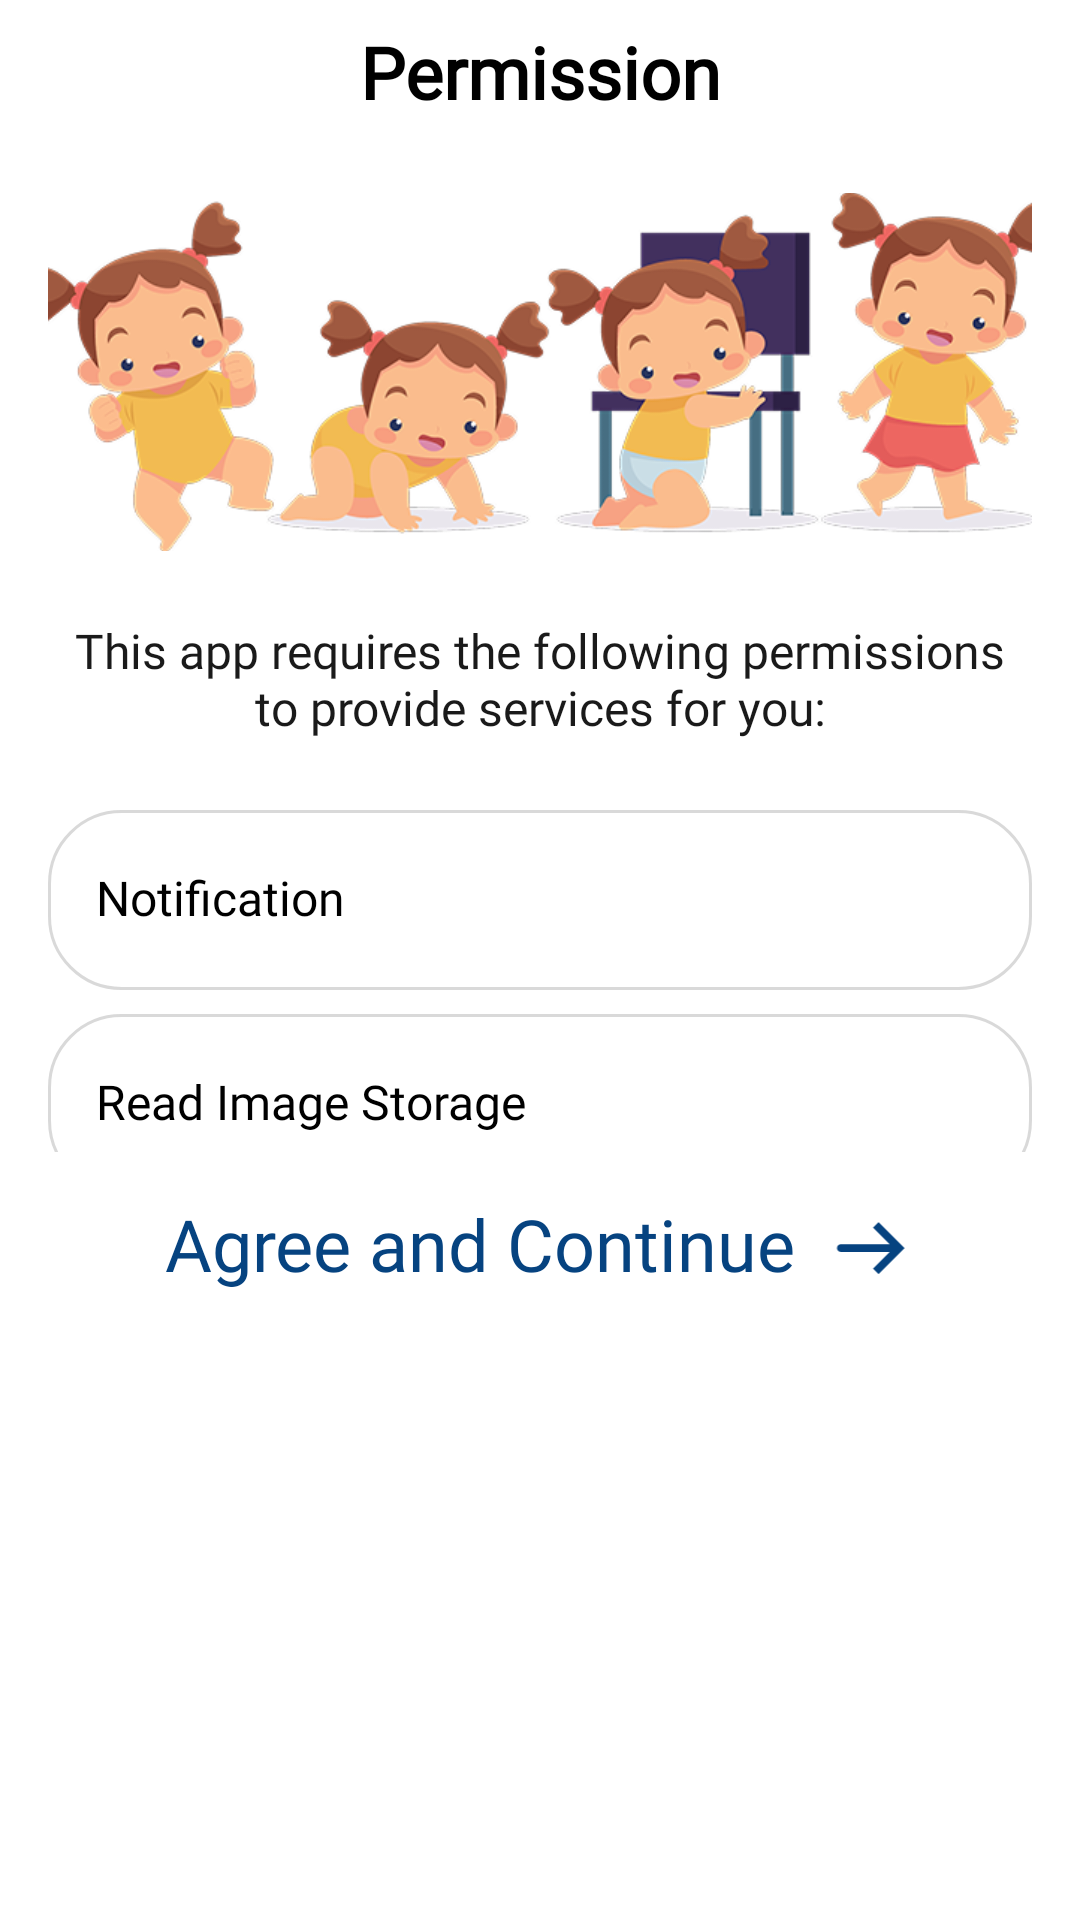

Here is an Android app screen rendered from its layout file. Give the layout XML and the strings, colors and styles it references.
<!-- AndroidManifest.xml: application theme Theme.BaseJava -->
<!-- res/layout/activity_permission.xml -->
<?xml version="1.0" encoding="utf-8"?>
<androidx.constraintlayout.widget.ConstraintLayout xmlns:android="http://schemas.android.com/apk/res/android"
    xmlns:app="http://schemas.android.com/apk/res-auto"
    android:layout_width="match_parent"
    android:background="@color/white"
    android:layout_height="match_parent">

    <TextView
        android:id="@+id/tvTitle"
        android:layout_width="wrap_content"
        android:layout_height="48dp"
        android:fontFamily="@font/aeonik_pro_bold"
        android:gravity="center"
        android:text="@string/permission"
        android:textColor="@color/black"
        android:textSize="24sp"
        android:textStyle="bold"
        app:layout_constraintEnd_toEndOf="parent"
        app:layout_constraintStart_toStartOf="parent"
        app:layout_constraintTop_toTopOf="parent" />

    <androidx.core.widget.NestedScrollView
        android:layout_width="0dp"
        android:layout_height="0dp"
        android:layout_marginBottom="8dp"
        app:layout_constraintBottom_toTopOf="@id/tv_continue"
        app:layout_constraintEnd_toEndOf="parent"
        app:layout_constraintStart_toStartOf="parent"
        app:layout_constraintTop_toBottomOf="@id/tvTitle">

        <LinearLayout
            android:layout_width="match_parent"
            android:layout_height="wrap_content"
            android:layout_marginHorizontal="16dp"
            android:layout_marginTop="16dp"
            android:gravity="center"
            android:orientation="vertical">

            <ImageView
                android:id="@+id/ivPer"
                android:layout_width="346dp"
                android:layout_height="120dp"
                android:src="@drawable/img_permission" />

            <TextView
                android:id="@+id/tvPer"
                android:layout_width="match_parent"
                android:layout_height="wrap_content"
                android:layout_marginTop="24dp"
                android:fontFamily="@font/svn_gilroy"
                android:gravity="center"
                android:includeFontPadding="false"
                android:text="@string/this_app_needs_permissions_below_to_work_properly"
                android:textColor="#1a1a1a"
                android:textSize="16sp" />

            <RelativeLayout
                android:layout_width="match_parent"
                android:layout_height="60dp"
                android:layout_marginTop="24dp"
                android:background="@drawable/bg_per_item"
                android:paddingHorizontal="16dp"
                app:layout_constraintEnd_toEndOf="parent"
                app:layout_constraintStart_toStartOf="parent"
                app:layout_constraintTop_toBottomOf="@id/tvPer">

                <TextView
                    android:layout_width="wrap_content"
                    android:layout_height="wrap_content"
                    android:layout_alignParentStart="true"
                    android:layout_centerVertical="true"
                    android:fontFamily="@font/aeonik_pro_bold"
                    android:includeFontPadding="false"
                    android:text="@string/notification"
                    android:textColor="#000000"
                    android:textSize="16sp" />

                <androidx.appcompat.widget.SwitchCompat
                    android:id="@+id/swNotificationPer"
                    android:layout_width="wrap_content"
                    android:layout_height="48dp"
                    android:layout_alignParentEnd="true"
                    android:layout_centerVertical="true"
                    android:theme="@style/Theme.AppCompat"
                    android:thumb="@drawable/custom_thumb"
                    app:track="@drawable/custom_track"

                    />

            </RelativeLayout>

            <RelativeLayout
                android:id="@+id/rlStorage"
                android:layout_width="match_parent"
                android:layout_height="60dp"
                android:layout_marginTop="8dp"
                android:background="@drawable/bg_per_item"
                android:paddingHorizontal="16dp"
                app:layout_constraintEnd_toEndOf="parent"
                app:layout_constraintStart_toStartOf="parent"
                app:layout_constraintTop_toBottomOf="@id/tvPer">

                <TextView
                    android:layout_width="wrap_content"
                    android:layout_height="wrap_content"
                    android:layout_alignParentStart="true"
                    android:layout_centerVertical="true"
                    android:fontFamily="@font/aeonik_pro_bold"
                    android:includeFontPadding="false"
                    android:text="@string/read_image_storage"
                    android:textColor="#000000"
                    android:textSize="16sp" />

                <androidx.appcompat.widget.SwitchCompat
                    android:id="@+id/swStoragePer"
                    android:layout_width="wrap_content"
                    android:layout_height="48dp"
                    android:layout_alignParentEnd="true"
                    android:layout_centerVertical="true"
                    android:theme="@style/Theme.AppCompat"
                    android:thumb="@drawable/custom_thumb"
                    app:track="@drawable/custom_track"

                    />

            </RelativeLayout>


        </LinearLayout>
    </androidx.core.widget.NestedScrollView>

    <LinearLayout
        android:id="@+id/tv_continue"
        android:layout_width="wrap_content"
        android:layout_height="wrap_content"
        android:gravity="center_vertical"
        android:minHeight="48dp"
        android:layout_marginBottom="200dp"
        android:orientation="horizontal"
        app:layout_constraintBottom_toTopOf="@id/nativePermission"
        app:layout_constraintEnd_toEndOf="parent"
        app:layout_constraintStart_toStartOf="parent">

        <TextView
            android:layout_width="wrap_content"
            android:layout_height="wrap_content"
            android:layout_marginHorizontal="4dp"
            android:fontFamily="@font/aeonik_pro_bold"
            android:gravity="center"
            android:includeFontPadding="false"
            android:text="@string/agree_and_continue"
            android:textColor="#064380"
            android:textSize="24sp"

            app:layout_constraintBottom_toTopOf="@id/nativePermission"
            app:layout_constraintEnd_toEndOf="parent"
            app:layout_constraintStart_toStartOf="parent" />

        <ImageView
            android:layout_width="32dp"
            android:layout_height="32dp"
            android:src="@drawable/arrow_right"
            android:layout_marginEnd="4dp"
            android:layout_marginStart="4dp" />
    </LinearLayout>

    <RelativeLayout
        android:id="@+id/nativePermission"
        android:layout_width="match_parent"
        android:layout_height="wrap_content"
        android:layout_marginHorizontal="6dp"
        android:visibility="visible"
        app:layout_constraintBottom_toBottomOf="parent"
        app:layout_constraintEnd_toEndOf="parent"
        app:layout_constraintStart_toStartOf="parent">

        
        
        
        
        

        
        
    </RelativeLayout>


</androidx.constraintlayout.widget.ConstraintLayout>
<!-- resources referenced by this layout -->
<resources>
  <color name="black">#FF000000</color>
  <color name="white">#FFFFFFFF</color>
  <!-- drawable arrow_right (drawable) -->
  <vector xmlns:android="http://schemas.android.com/apk/res/android"
      android:width="32dp"
      android:height="33dp"
      android:viewportWidth="32"
      android:viewportHeight="33">
    <path
        android:pathData="M26.667,16.522L27.61,15.579L28.553,16.522L27.61,17.465L26.667,16.522ZM6.667,17.855C5.931,17.855 5.334,17.259 5.334,16.522C5.334,15.786 5.931,15.189 6.667,15.189V17.855ZM19.61,7.579L27.61,15.579L25.724,17.465L17.724,9.465L19.61,7.579ZM27.61,17.465L19.61,25.465L17.724,23.579L25.724,15.579L27.61,17.465ZM26.667,17.855H6.667V15.189H26.667V17.855Z"
        android:fillColor="#064380"/>
  </vector>
  <!-- drawable bg_per_item (drawable) -->
  <?xml version="1.0" encoding="utf-8"?>
  <shape xmlns:android="http://schemas.android.com/apk/res/android">
      <solid android:color="#ffffff" />
      <corners android:radius="24dp" />
      <stroke android:width="1dp" android:color="#4d818181"/>
  </shape>
  <!-- drawable img_permission: png bitmap (drawable, 111251 bytes) -->
  <string name="agree_and_continue">Agree and Continue</string>
  <string name="notification">Notification</string>
  <string name="permission">Permission</string>
  <string name="read_image_storage">Read Image Storage</string>
  <string name="this_app_needs_permissions_below_to_work_properly">This app requires the following permissions to provide services for you:</string>
  <style name="Theme.BaseJava" parent="Base.Theme.BaseJava" />
  <style name="Base.Theme.BaseJava" parent="Theme.Material3.DayNight.NoActionBar">
          
          
      </style>
</resources>
